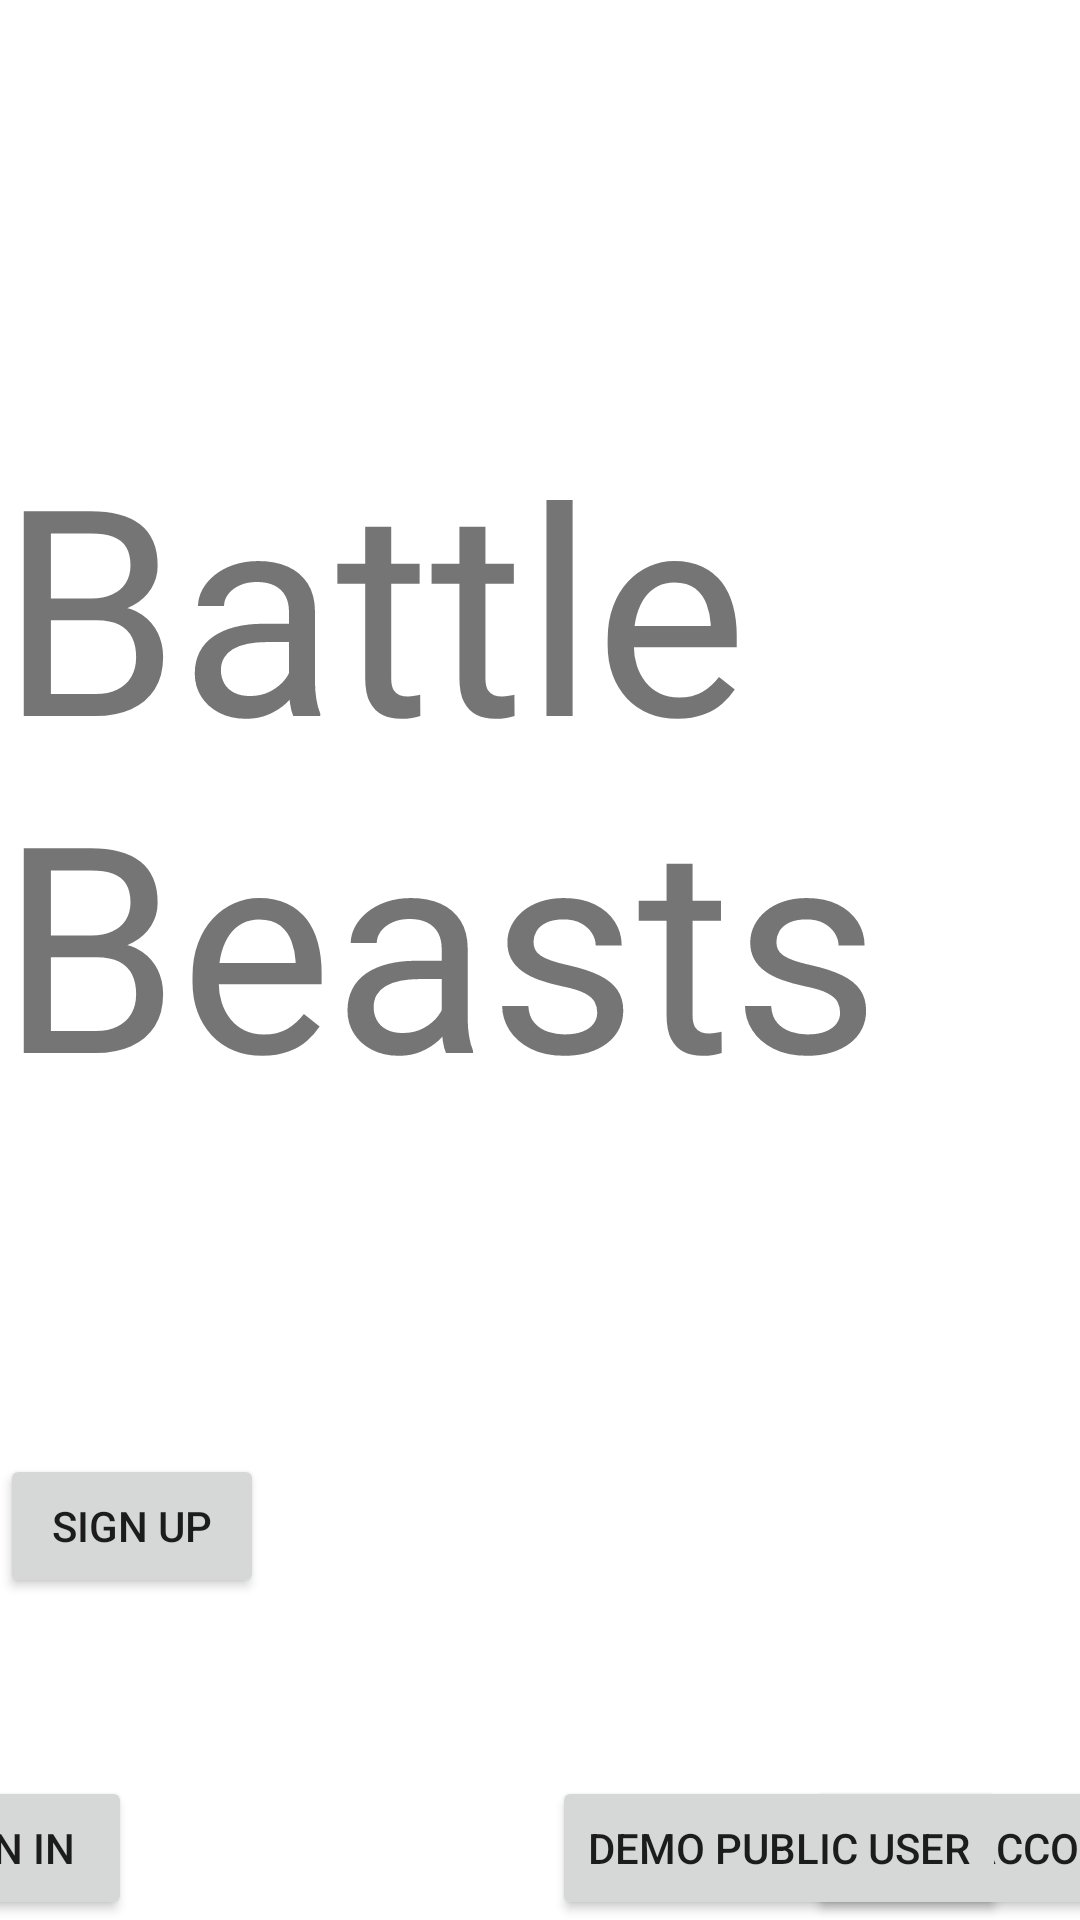

Here is an Android app screen rendered from its layout file. Give the layout XML and the strings, colors and styles it references.
<!-- AndroidManifest.xml: application theme Theme.BattleBeasts -->
<!-- res/layout/activity_main.xml -->
<?xml version="1.0" encoding="utf-8"?>
<androidx.constraintlayout.widget.ConstraintLayout xmlns:android="http://schemas.android.com/apk/res/android"
    xmlns:app="http://schemas.android.com/apk/res-auto"
    xmlns:tools="http://schemas.android.com/tools"
    android:layout_width="match_parent"
    android:layout_height="match_parent"
    tools:context=".MainActivity">

    <TextView
        android:id="@+id/homePageBattleBeastsText"
        android:layout_width="wrap_content"
        android:layout_height="wrap_content"
        android:text="Battle Beasts"
        android:textSize="96sp"
        app:layout_constraintBottom_toBottomOf="parent"
        app:layout_constraintEnd_toEndOf="parent"
        app:layout_constraintStart_toStartOf="parent"
        app:layout_constraintTop_toTopOf="parent"
        app:layout_constraintVertical_bias="0.343" />

    <Button
        android:id="@+id/homePageSignInButton"
        android:layout_width="wrap_content"
        android:layout_height="wrap_content"
        android:text="Sign In"
        app:layout_constraintBottom_toBottomOf="parent"
        app:layout_constraintEnd_toStartOf="@+id/homePageSignUpButton"
        app:layout_constraintStart_toStartOf="parent" />

    <Button
        android:id="@+id/homePageSignUpButton"
        android:layout_width="wrap_content"
        android:layout_height="wrap_content"
        android:text="Sign Up"
        app:layout_constraintBottom_toBottomOf="parent"
        app:layout_constraintTop_toBottomOf="@+id/homePageBattleBeastsText"
        tools:layout_editor_absoluteX="208dp" />

    <Button
        android:id="@+id/homePageDemoAccountUserButton"
        android:layout_width="wrap_content"
        android:layout_height="wrap_content"
        android:text="Demo Account User"
        app:layout_constraintBottom_toBottomOf="parent"
        app:layout_constraintEnd_toEndOf="parent"
        app:layout_constraintHorizontal_bias="0.466"
        app:layout_constraintStart_toEndOf="@+id/homePageDemoPublicUserButton" />

    <Button
        android:id="@+id/homePageDemoPublicUserButton"
        android:layout_width="wrap_content"
        android:layout_height="wrap_content"
        android:layout_marginStart="96dp"
        android:text="Demo Public User"
        app:layout_constraintBottom_toBottomOf="parent"
        app:layout_constraintStart_toEndOf="@+id/homePageSignUpButton" />

</androidx.constraintlayout.widget.ConstraintLayout>
<!-- resources referenced by this layout -->
<resources>
  <style name="Theme.BattleBeasts" parent="Theme.MaterialComponents.DayNight.DarkActionBar">
          
          <item name="colorPrimary">@color/purple_500</item>
          <item name="colorPrimaryVariant">@color/purple_700</item>
          <item name="colorOnPrimary">@color/white</item>
          
          <item name="colorSecondary">@color/teal_200</item>
          <item name="colorSecondaryVariant">@color/teal_700</item>
          <item name="colorOnSecondary">@color/black</item>
          
          <item name="android:statusBarColor">?attr/colorPrimaryVariant</item>
          
      </style>
  <!-- not gathered from this repository: default colours our renderer supplied (Android Studio template values) -->
  <color name="purple_500">#FF6200EE</color>
  <color name="purple_700">#FF3700B3</color>
  <color name="teal_200">#FF03DAC5</color>
  <color name="teal_700">#FF018786</color>
  <color name="black">#FF000000</color>
  <color name="white">#FFFFFFFF</color>
</resources>
